Run: headless pygame with SDL's dummy video driver; simulated clock (each Clock.tick advances the game by its frame time, no real sleeping); random seed 0; keys injected as events and as key.get_pressed() state; no mouse input.
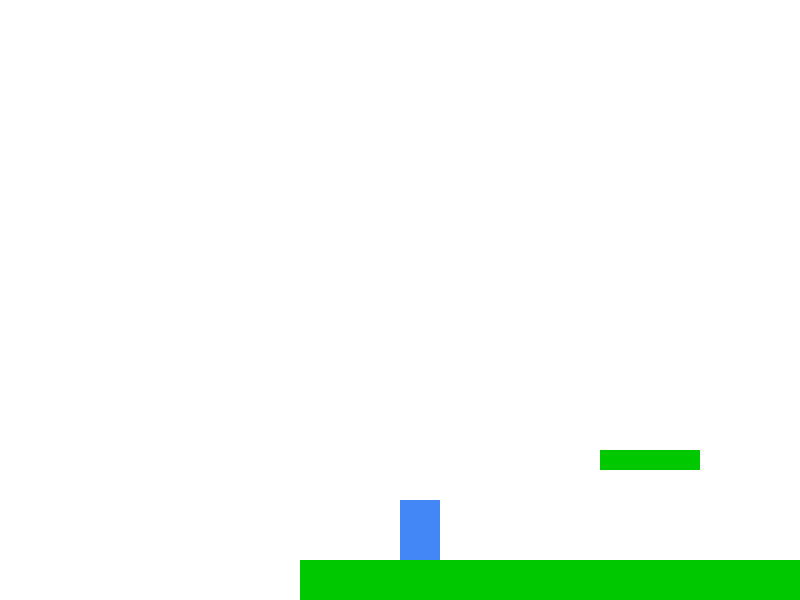
Frame 1 of 4 · flips 1–60 · no input
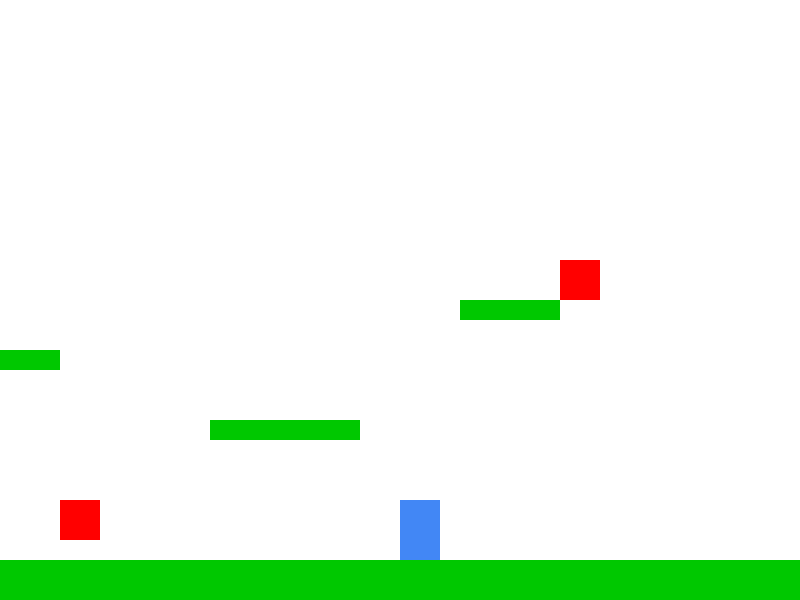
Frame 2 of 4 · flips 61–180 · tapped SPACE, RETURN · held RIGHT (→), D
Frame 3 of 4 · flips 181–300 · held DOWN (↓), S · screen unchanged from frame 2, image omitted
Frame 4 of 4 · flips 301–420 · held LEFT (←), A, UP (↑), W · screen same as frame 1, image omitted

The pygame program that drew these frames:

#mikel prodject
import pygame
import sys
pygame.init()
WIDTH, HEIGHT = 800, 600
screen = pygame.display.set_mode((WIDTH, HEIGHT))
clock = pygame.time.Clock()
pygame.display.set_caption("Mini Mario Style Game")

# ============================
# Step 2: Define Colors
# ============================
WHITE = (255, 255, 255)
BLUE = (66, 135, 245)
GREEN = (0, 200, 0)
RED = (255, 0, 0)

# ============================
# Step 3: Classes
# ============================

class Player:
    def __init__(self, x, y):
        super().__init__() # if contrals the data in data object. Good to have
        self.image =pygame.Surface((50,50))
        self.attack_cooldown = 0
        self.width = 40
        self.height = 60
        self.rect = pygame.Rect(x, y, self.width, self.height)
        self.vel = [0, 0]
        self.speed = 7
        self.jump_power = -20
        self.gravity = 1
        self.on_ground = False
        # self.flip = flip

    def handle_input(self, keys):
        if keys[pygame.K_a]:
            self.vel[0] = -self.speed
        elif keys[pygame.K_d]:
            self.vel[0] = self.speed
        else:
            self.vel[0] = 0

        if keys[pygame.K_SPACE] and self.on_ground:
            self.vel[1] = self.jump_power
            self.on_ground = False
        elif keys[pygame.K_e]:
            self.attack=True
      
    def apply_physics(self, platforms):
        self.vel[1] += self.gravity
        self.rect.x += self.vel[0]
        self.rect.y += self.vel[1]

        self.on_ground = False
        for plat in platforms:
            if self.rect.colliderect(plat):
                if self.vel[1] > 0 and self.rect.bottom <= plat.top + self.vel[1]:
                    self.rect.bottom = plat.top
                    self.vel[1] = 0
                    self.on_ground = True

    def draw(self, surface, scroll_x):
        pygame.draw.rect(surface, BLUE, (self.rect.x - scroll_x, self.rect.y, self.width, self.height))

    def attack(self):
        if self.vel[0] >= 0:
            attack_rect = pygame.Rect(self.rect.right, self.rect.y + 10, 40, self.height -20)
        else: 
            attack_rect = pygame.Rect(self.rect.left - 40 , self.rect.y + 10, 40, self.height -20)
        return attack_rect
    

class Enemy:
    def __init__(self, x, y, width=40, height=40):
        self.rect = pygame.Rect(x, y, width, height)

    def draw(self, surface, scroll_x):
        pygame.draw.rect(surface, RED, (self.rect.x - scroll_x, self.rect.y, self.rect.width, self.rect.height))

# ============================
# Step 4: Platforms
# ============================
platforms = [
    pygame.Rect(0, HEIGHT - 40, 2000, 40),
    pygame.Rect(300, HEIGHT - 150, 100, 20),
    pygame.Rect(500, HEIGHT - 250, 100, 20),
    pygame.Rect(750, HEIGHT - 180, 150, 20),
    pygame.Rect(1000, HEIGHT - 300, 100, 20),
    ]

# ============================
# Step 5: Create Player and Enemies
# ============================
player = Player(100, HEIGHT - 150)
enemies = [Enemy(600, HEIGHT - 100), Enemy(1100, HEIGHT - 340)]

# ============================
# Step 6: Game Loop
# ============================
running = True
while running:
    clock.tick(60)
    screen.fill(WHITE)

    # ============================
    # Step 7: Event Handling
    # ============================
    for event in pygame.event.get():
        if event.type == pygame.QUIT:
            pygame.quit()
            sys.exit()

    # ============================
    # Step 8: Input
    # ============================
    keys = pygame.key.get_pressed()
    player.handle_input(keys)

    attack_rect = ''
    if keys[pygame.K_e]:
        attack_rect = player.attack()

    # ============================
    # Step 9: Physics
    # ============================
    player.apply_physics(platforms)

    # ============================
    # Step 10: Enemy Collision
    # ============================
    for enemy in enemies[:]:
        if player.rect.colliderect(enemy.rect):
            if player.vel[1] > 0 and player.rect.bottom <= enemy.rect.top + player.vel[1]:
                enemies.remove(enemy)
                player.vel[1] = player.jump_power // 2  # Bounce
       
        if attack_rect:
            for enemy in enemies[:]:
                if attack_rect.colliderect(enemy.rect):
                    enemies.remove()  
    # ============================
    # Step 11: Camera Scroll
    # ============================
    scroll_x = player.rect.x - WIDTH // 2

    # ============================
    # Step 12: Drawing
    # ============================
    for plat in platforms:
        pygame.draw.rect(screen, GREEN, (plat.x - scroll_x, plat.y, plat.width, plat.height))

    if attack_rect:
        pygame.draw.rect(screen, (0,0,0),(attack_rect.x -scroll_x, attack_rect.y, attack_rect.width, attack_rect.height),2)

    for enemy in enemies:
        enemy.draw(screen, scroll_x)

    player.draw(screen, scroll_x)

    pygame.display.flip()
